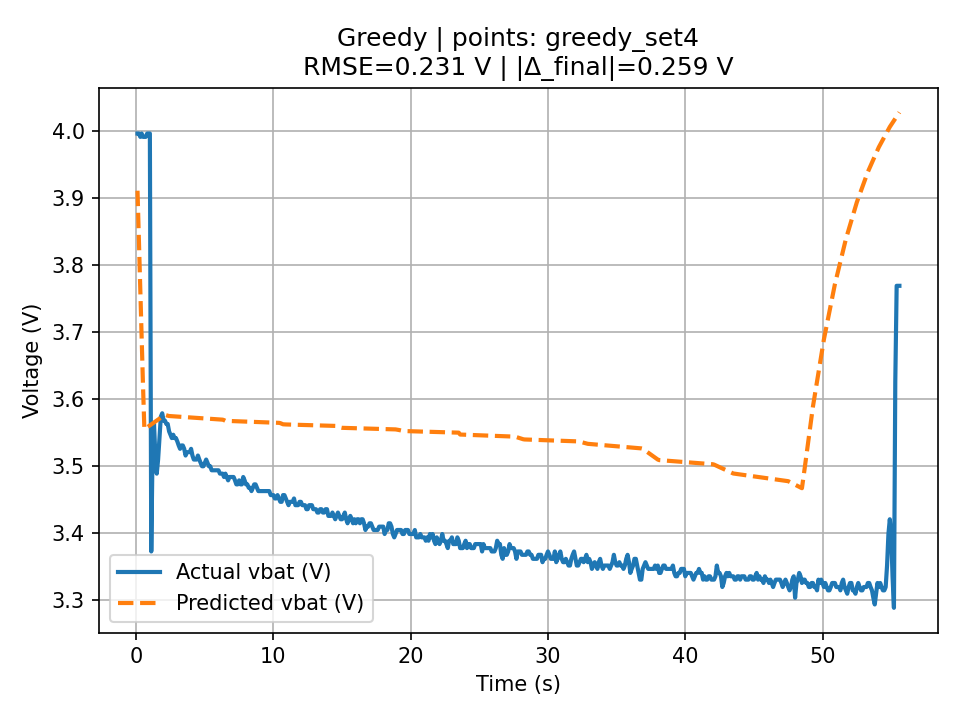

The table this chart was drawn from, first rows:
t, v_actual, v_pred, err_V, abs_err_V, pct_err, pct_abs_err
0.11, 3.996, 3.911, -0.08524, 0.08524, -2.133, 2.133
0.21, 3.996, 3.838, -0.1578, 0.1578, -3.95, 3.95
0.312, 3.991, 3.764, -0.2269, 0.2269, -5.685, 5.685
0.412, 3.996, 3.692, -0.3045, 0.3045, -7.62, 7.62
0.51, 3.991, 3.62, -0.3706, 0.3706, -9.287, 9.287
0.609, 3.991, 3.555, -0.4358, 0.4358, -10.92, 10.92
0.714, 3.991, 3.557, -0.4343, 0.4343, -10.88, 10.88
0.811, 3.996, 3.558, -0.4379, 0.4379, -10.96, 10.96
0.911, 3.996, 3.56, -0.4365, 0.4365, -10.92, 10.92
1.01, 3.996, 3.561, -0.435, 0.435, -10.89, 10.89
1.111, 3.373, 3.562, 0.1895, 0.1895, 5.617, 5.617
1.21, 3.531, 3.564, 0.03289, 0.03289, 0.9315, 0.9315
1.311, 3.563, 3.565, 0.002357, 0.002357, 0.06616, 0.06616
1.409, 3.516, 3.567, 0.05078, 0.05078, 1.444, 1.444
1.51, 3.489, 3.568, 0.07925, 0.07925, 2.271, 2.271
1.609, 3.51, 3.57, 0.05968, 0.05968, 1.7, 1.7
1.71, 3.542, 3.571, 0.02915, 0.02915, 0.823, 0.823
1.809, 3.574, 3.573, -0.001412, 0.001412, -0.03951, 0.03951
1.909, 3.579, 3.574, -0.00496, 0.00496, -0.1386, 0.1386
2.01, 3.568, 3.576, 0.007506, 0.007506, 0.2104, 0.2104
2.109, 3.568, 3.577, 0.008752, 0.008752, 0.2453, 0.2453
2.21, 3.563, 3.576, 0.01306, 0.01306, 0.3667, 0.3667
2.309, 3.563, 3.575, 0.01239, 0.01239, 0.3477, 0.3477
2.41, 3.552, 3.575, 0.02291, 0.02291, 0.6449, 0.6449
2.509, 3.547, 3.575, 0.02777, 0.02777, 0.7828, 0.7828
2.608, 3.542, 3.575, 0.03263, 0.03263, 0.9212, 0.9212
2.71, 3.547, 3.574, 0.02749, 0.02749, 0.7749, 0.7749
2.808, 3.542, 3.574, 0.03235, 0.03235, 0.9133, 0.9133
2.909, 3.542, 3.574, 0.03221, 0.03221, 0.9093, 0.9093
3.009, 3.537, 3.574, 0.03707, 0.03707, 1.048, 1.048
3.109, 3.531, 3.574, 0.04293, 0.04293, 1.216, 1.216
3.208, 3.526, 3.574, 0.04779, 0.04779, 1.355, 1.355
3.308, 3.531, 3.574, 0.04265, 0.04265, 1.208, 1.208
3.409, 3.531, 3.574, 0.04251, 0.04251, 1.204, 1.204
3.509, 3.526, 3.573, 0.04737, 0.04737, 1.343, 1.343
3.609, 3.516, 3.573, 0.05723, 0.05723, 1.628, 1.628
3.709, 3.521, 3.573, 0.05209, 0.05209, 1.479, 1.479
3.809, 3.521, 3.573, 0.05195, 0.05195, 1.475, 1.475
3.909, 3.521, 3.573, 0.05181, 0.05181, 1.472, 1.472
4.01, 3.526, 3.573, 0.04667, 0.04667, 1.324, 1.324
4.109, 3.516, 3.573, 0.05653, 0.05653, 1.608, 1.608
4.209, 3.51, 3.572, 0.06239, 0.06239, 1.778, 1.778
4.311, 3.51, 3.572, 0.06225, 0.06225, 1.774, 1.774
4.411, 3.51, 3.572, 0.06211, 0.06211, 1.77, 1.77
4.508, 3.516, 3.572, 0.05598, 0.05598, 1.592, 1.592
4.608, 3.51, 3.572, 0.06184, 0.06184, 1.762, 1.762
4.708, 3.505, 3.572, 0.0667, 0.0667, 1.903, 1.903
4.808, 3.5, 3.572, 0.07156, 0.07156, 2.044, 2.044
4.91, 3.5, 3.571, 0.07141, 0.07141, 2.04, 2.04
5.01, 3.505, 3.571, 0.06628, 0.06628, 1.891, 1.891
5.108, 3.51, 3.571, 0.06114, 0.06114, 1.742, 1.742
5.208, 3.505, 3.571, 0.066, 0.066, 1.883, 1.883
5.307, 3.5, 3.571, 0.07086, 0.07086, 2.025, 2.025
5.407, 3.5, 3.571, 0.07072, 0.07072, 2.021, 2.021
5.507, 3.494, 3.571, 0.07658, 0.07658, 2.192, 2.192
5.608, 3.494, 3.57, 0.07644, 0.07644, 2.188, 2.188
5.707, 3.494, 3.57, 0.0763, 0.0763, 2.184, 2.184
5.807, 3.494, 3.57, 0.07616, 0.07616, 2.18, 2.18
5.908, 3.494, 3.57, 0.07602, 0.07602, 2.176, 2.176
6.007, 3.494, 3.57, 0.07588, 0.07588, 2.172, 2.172
... 496 more rows
